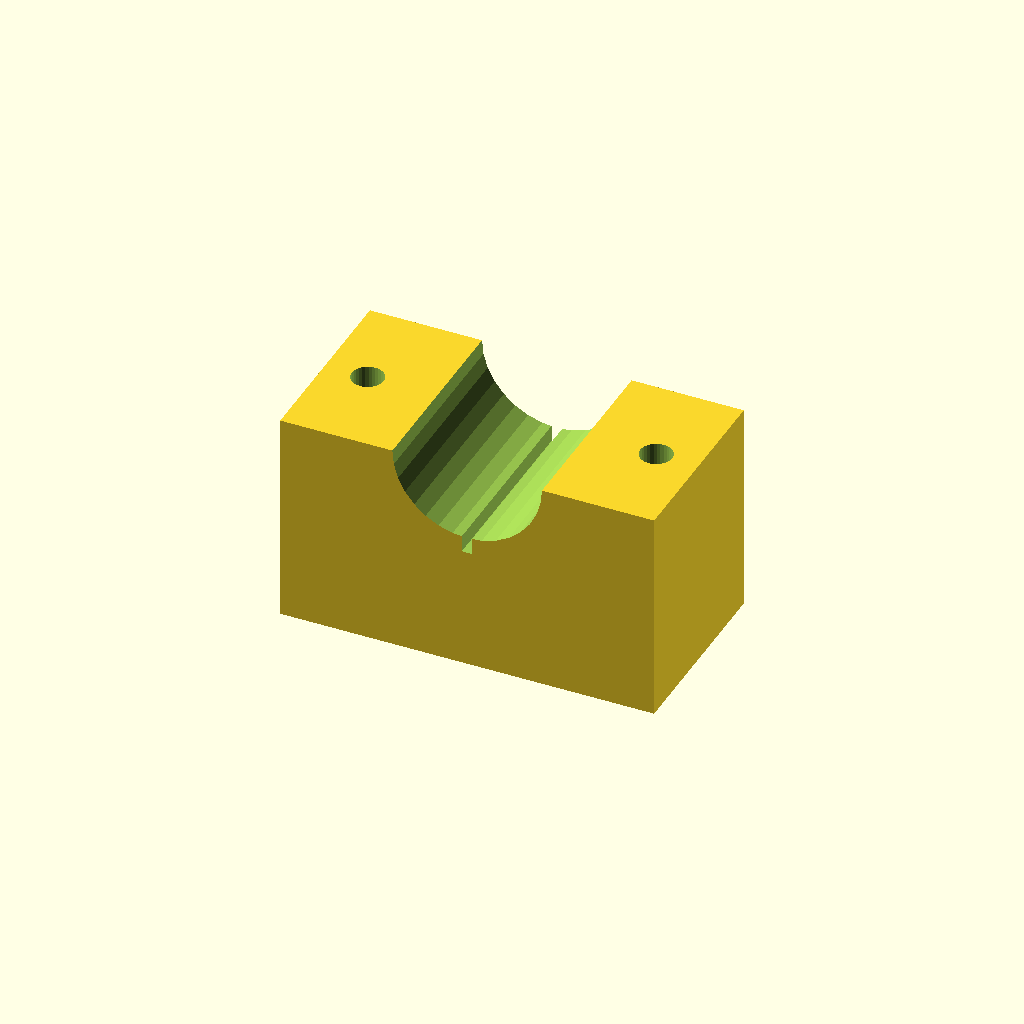
Cell 1: the model at its default parameters.
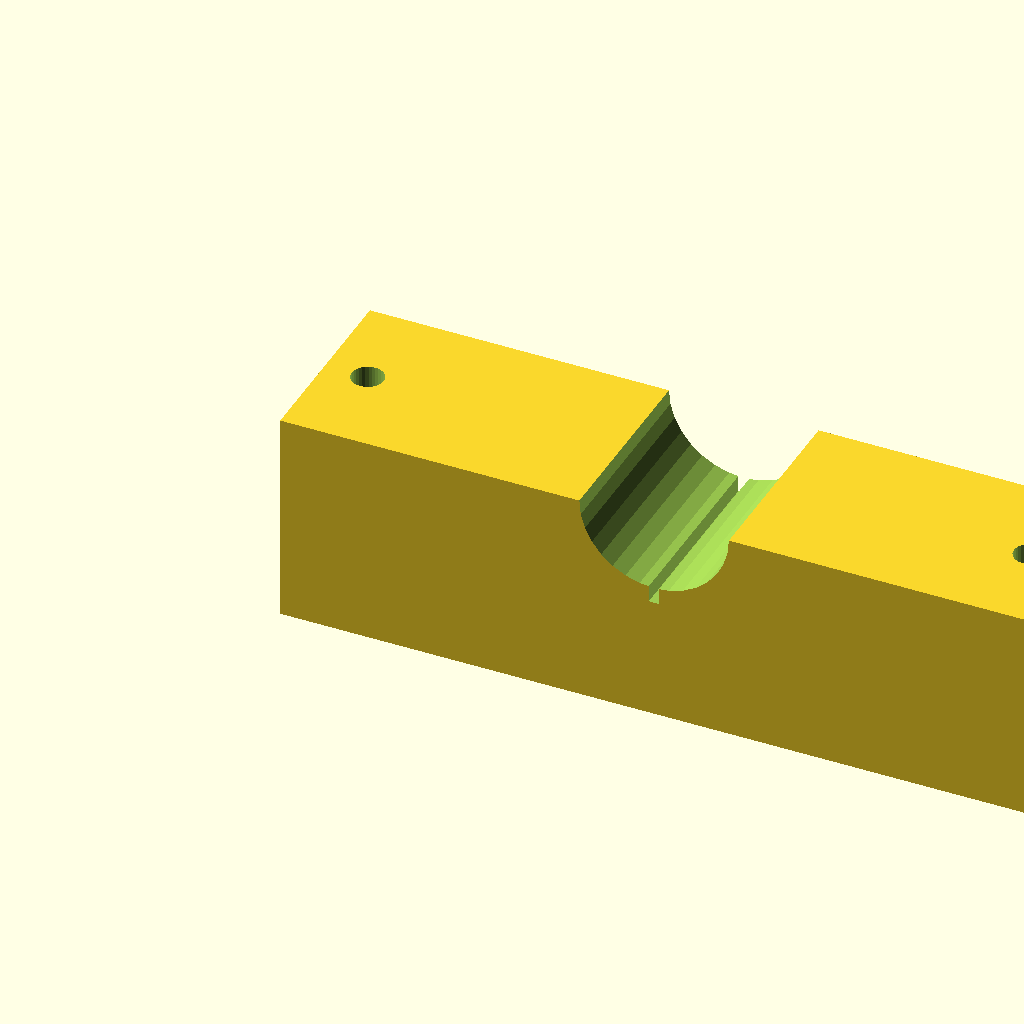
Cell 2: blk_l = 140 (everything else at default).
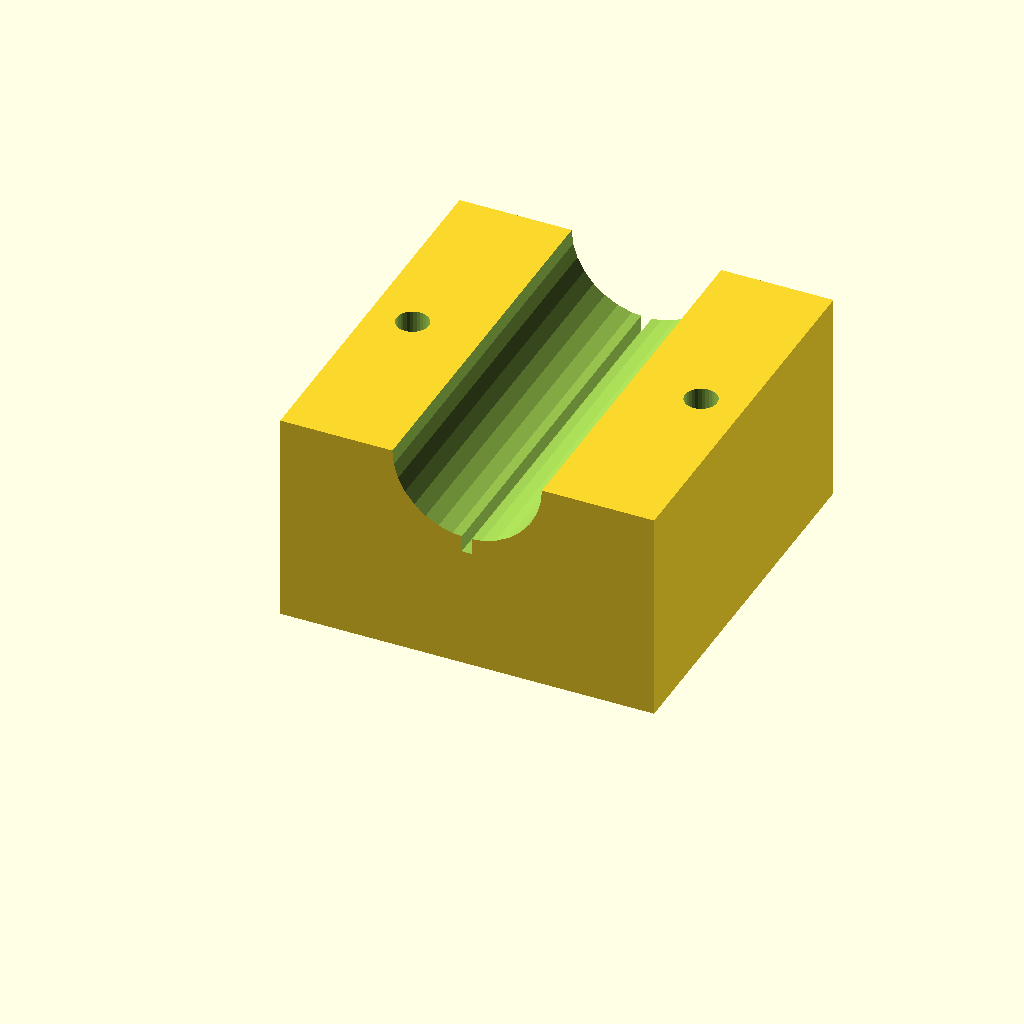
Cell 3 — blk_w set to 72, the other parameters unchanged.
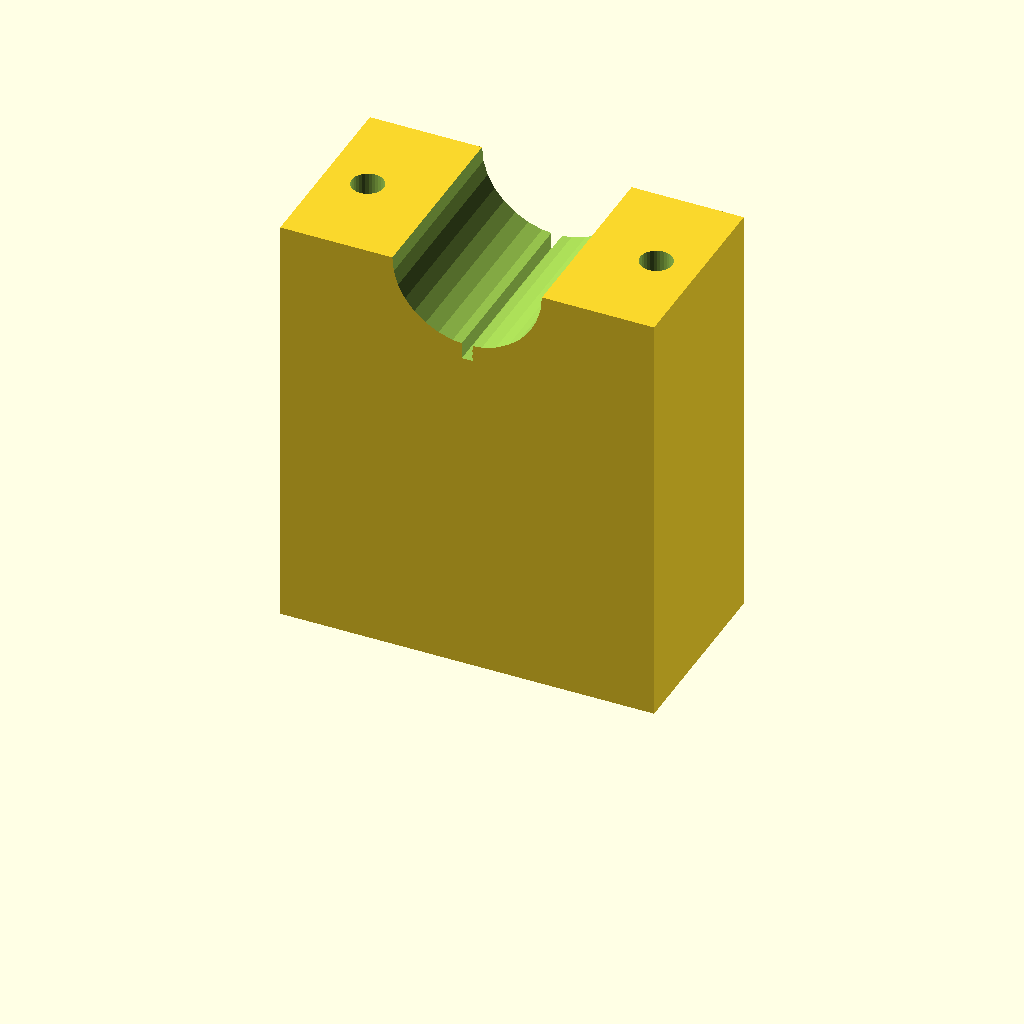
Cell 4: the same model with blk_h = 80.
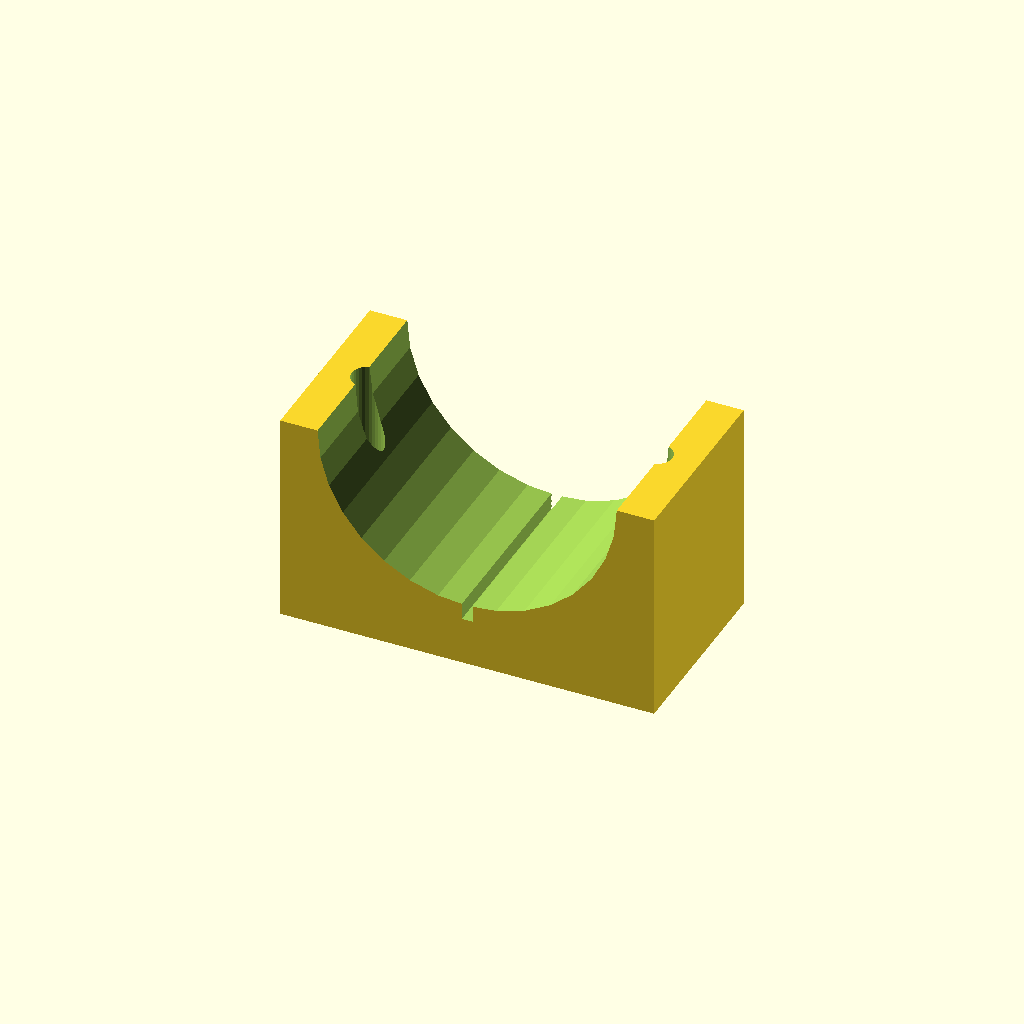
Cell 5: the same model with clamp_r = 28.
One fixed orthographic camera (rotation 55°, 0°, 25°; colour scheme Cornfield) for every cell.
OpenSCAD source file optional_data/data/solid3/saddleclamp/part_0007.scad:
$fn = 32;

// ----------------------------------------------------------------------
// Saddle clamp: split shaft clamp
// ----------------------------------------------------------------------

// --- parameters (mm) ---
blk_l = 70;               // block length, X
blk_w = 36;               // block width, Y
blk_h = 40;               // block height
clamp_r = 14;             // shaft groove radius
hole_r = 3;               // bolt hole radius
hole_m = 8;               // bolt hole margin from the ends
saw_w = 2;                // saw kerf width

saw_depth = clamp_r + 3;  // saw kerf depth

difference() {
  cube([blk_l, blk_w, blk_h]);
  translate([blk_l / 2, -1, blk_h])
    rotate([-90, 0, 0])
      cylinder(h = blk_w + 2, r = clamp_r);
  for (sx = [0, 1])
    translate([sx ? blk_l - hole_m : hole_m, blk_w / 2, -1])
      cylinder(r = hole_r, h = blk_h + 2);
  translate([blk_l / 2 - saw_w / 2, -1, blk_h - saw_depth])
    cube([saw_w, blk_w + 2, saw_depth + 1]);
}
Customizer parameters (derived from the source; name, type, default, range or options):
blk_l: number, default 70
blk_w: number, default 36
blk_h: number, default 40
clamp_r: number, default 14
hole_r: number, default 3
hole_m: number, default 8
saw_w: number, default 2
